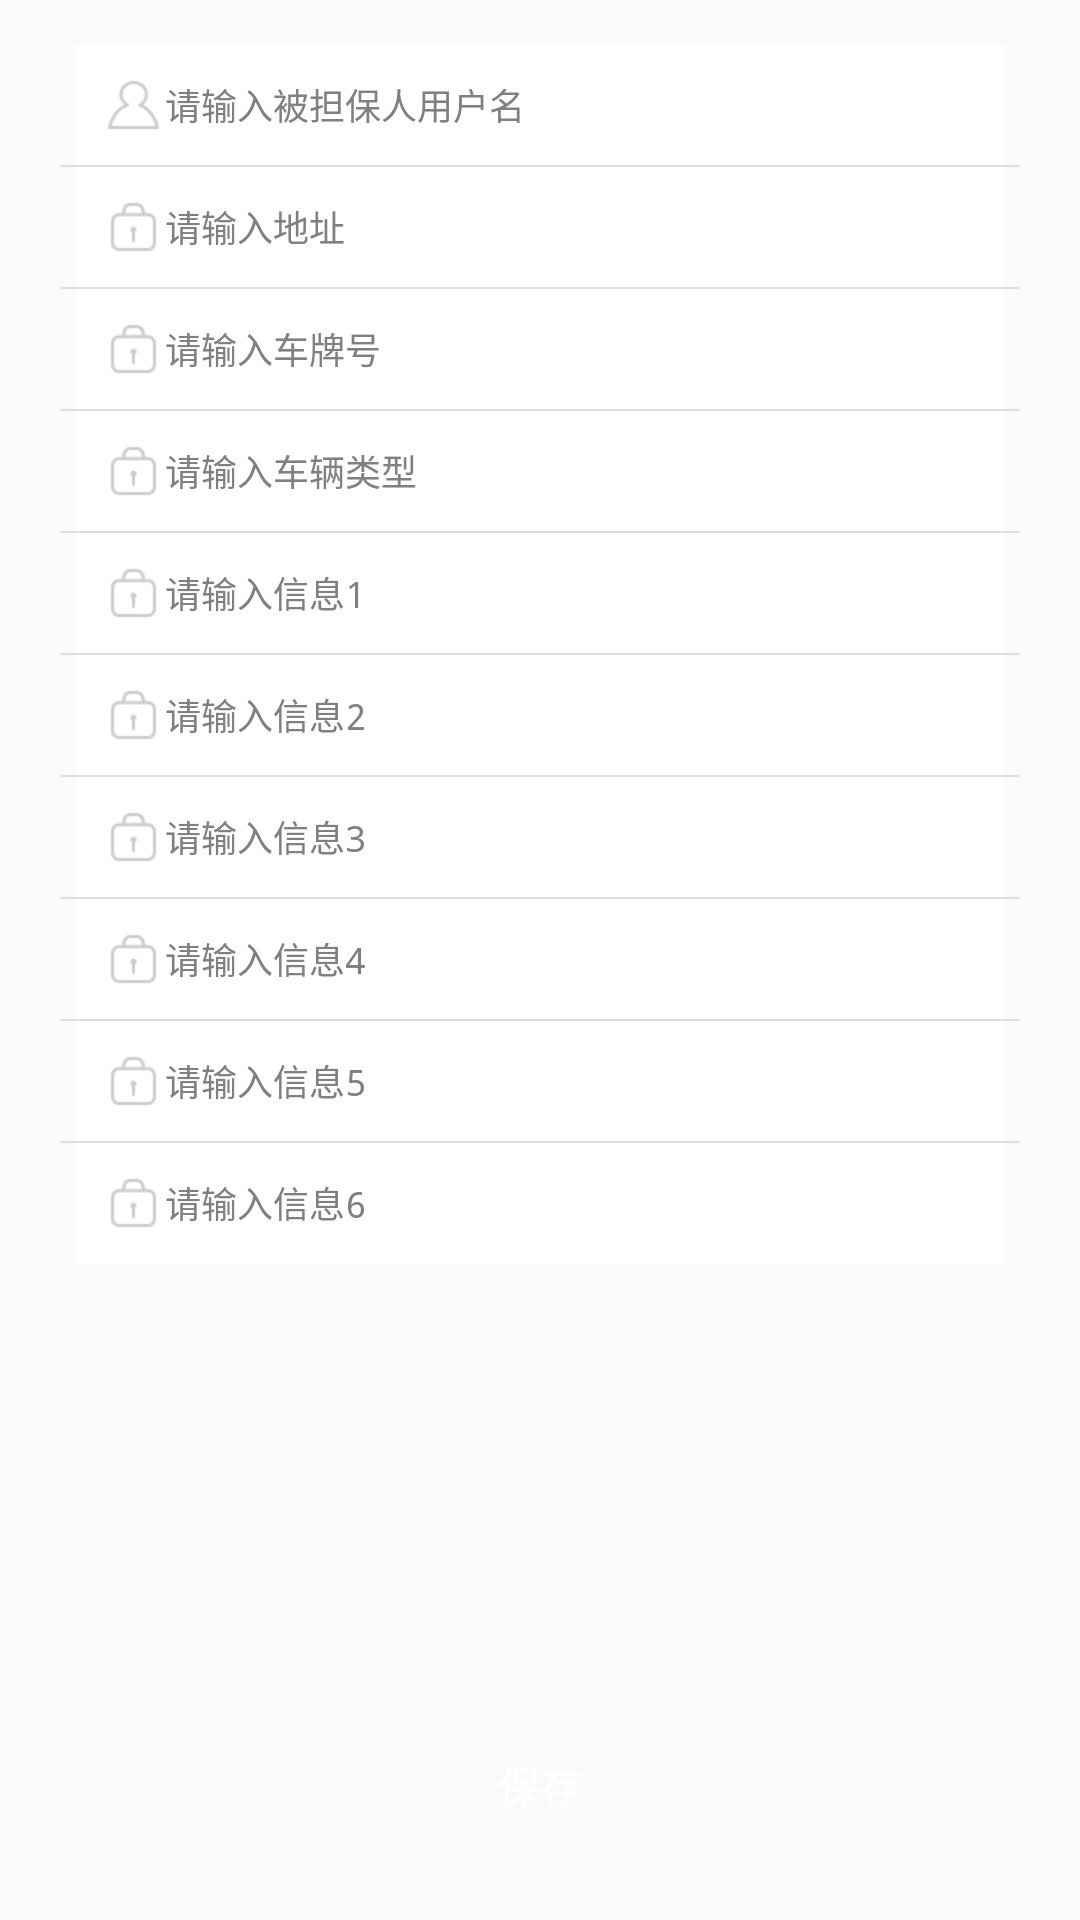

Layout XML and referenced resources for this Android screen:
<!-- AndroidManifest.xml: application theme AppTheme -->
<!-- res/layout/fragment_carinsacne.xml -->
<?xml version="1.0" encoding="utf-8"?>
<RelativeLayout xmlns:android="http://schemas.android.com/apk/res/android"
                android:layout_width="match_parent"
                android:layout_height="match_parent"
>
    <ScrollView android:layout_width="match_parent"
                android:layout_height="wrap_content">


        <LinearLayout
            android:layout_width="match_parent"
            android:layout_height="wrap_content"
            android:layout_marginLeft="@dimen/view_margin_20"
            android:layout_marginRight="@dimen/view_margin_20"
            android:layout_marginTop="@dimen/view_padding_10"

            android:background="@drawable/corners_bg"
            android:orientation="vertical">

            <EditText
                android:id="@+id/user_name_edittext"
                android:layout_width="fill_parent"
                android:layout_height="40dp"
                android:layout_marginLeft="@dimen/view_padding"
                android:layout_marginRight="@dimen/view_padding"
                android:layout_marginTop="@dimen/view_padding"
                android:background="@color/white"
                android:drawableLeft="@mipmap/uesr_name_icon"
                android:gravity="center_vertical"
                android:hint="请输入被担保人用户名"
                android:paddingLeft="@dimen/view_padding_10"
                android:textColorHint="@color/gray"
                android:textSize="12sp"/>

            <View
                android:layout_width="fill_parent"
                android:layout_height="0.5dp"
                android:background="@color/color_search_line"/>
            <EditText
                android:id="@+id/user_email_edittext"
                android:layout_width="fill_parent"
                android:layout_height="40dp"
                android:layout_marginLeft="@dimen/view_padding"
                android:layout_marginRight="@dimen/view_padding"
                android:background="@color/white"
                android:drawableLeft="@mipmap/user_password_icon"
                android:gravity="center_vertical"
                android:hint="请输入地址"
                android:inputType="textEmailAddress"
                android:paddingLeft="@dimen/view_padding_10"
                android:textColorHint="@color/gray"
                android:textSize="12sp"/>
            <View
                android:layout_width="fill_parent"
                android:layout_height="0.5dp"
                android:background="@color/color_search_line"/>

            <EditText
                android:id="@+id/user_password_edittext"
                android:layout_width="fill_parent"
                android:layout_height="40dp"
                android:layout_marginLeft="@dimen/view_padding"
                android:layout_marginRight="@dimen/view_padding"
                android:background="@color/white"
                android:drawableLeft="@mipmap/user_password_icon"
                android:gravity="center_vertical"
                android:hint="请输入车牌号"
                android:inputType="textPassword"
                android:paddingLeft="@dimen/view_padding_10"
                android:textColorHint="@color/gray"
                android:textSize="12sp"/>
            <View
                android:layout_width="fill_parent"
                android:layout_height="0.5dp"
                android:background="@color/color_search_line"/>

            <EditText
                android:layout_width="fill_parent"
                android:layout_height="40dp"
                android:layout_marginLeft="@dimen/view_padding"
                android:layout_marginRight="@dimen/view_padding"
                android:background="@color/white"
                android:drawableLeft="@mipmap/user_password_icon"
                android:gravity="center_vertical"
                android:hint="请输入车辆类型"
                android:inputType="textPassword"
                android:paddingLeft="@dimen/view_padding_10"
                android:textColorHint="@color/gray"
                android:textSize="12sp"/>
            <View
                android:layout_width="fill_parent"
                android:layout_height="0.5dp"
                android:background="@color/color_search_line"/>

            <EditText
                android:layout_width="fill_parent"
                android:layout_height="40dp"
                android:layout_marginLeft="@dimen/view_padding"
                android:layout_marginRight="@dimen/view_padding"
                android:background="@color/white"
                android:drawableLeft="@mipmap/user_password_icon"
                android:gravity="center_vertical"
                android:hint="请输入信息1"
                android:inputType="textPassword"
                android:paddingLeft="@dimen/view_padding_10"
                android:textColorHint="@color/gray"
                android:textSize="12sp"/>
            <View
                android:layout_width="fill_parent"
                android:layout_height="0.5dp"
                android:background="@color/color_search_line"/>

            <EditText
                android:layout_width="fill_parent"
                android:layout_height="40dp"
                android:layout_marginLeft="@dimen/view_padding"
                android:layout_marginRight="@dimen/view_padding"
                android:background="@color/white"
                android:drawableLeft="@mipmap/user_password_icon"
                android:gravity="center_vertical"
                android:hint="请输入信息2"
                android:inputType="textPassword"
                android:paddingLeft="@dimen/view_padding_10"
                android:textColorHint="@color/gray"
                android:textSize="12sp"/>
            <View
                android:layout_width="fill_parent"
                android:layout_height="0.5dp"
                android:background="@color/color_search_line"/>

            <EditText
                android:layout_width="fill_parent"
                android:layout_height="40dp"
                android:layout_marginLeft="@dimen/view_padding"
                android:layout_marginRight="@dimen/view_padding"
                android:background="@color/white"
                android:drawableLeft="@mipmap/user_password_icon"
                android:gravity="center_vertical"
                android:hint="请输入信息3"
                android:inputType="textPassword"
                android:paddingLeft="@dimen/view_padding_10"
                android:textColorHint="@color/gray"
                android:textSize="12sp"/>
            <View
                android:layout_width="fill_parent"
                android:layout_height="0.5dp"
                android:background="@color/color_search_line"/>

            <EditText
                android:layout_width="fill_parent"
                android:layout_height="40dp"
                android:layout_marginLeft="@dimen/view_padding"
                android:layout_marginRight="@dimen/view_padding"
                android:background="@color/white"
                android:drawableLeft="@mipmap/user_password_icon"
                android:gravity="center_vertical"
                android:hint="请输入信息4"
                android:inputType="textPassword"
                android:paddingLeft="@dimen/view_padding_10"
                android:textColorHint="@color/gray"
                android:textSize="12sp"/>
            <View
                android:layout_width="fill_parent"
                android:layout_height="0.5dp"
                android:background="@color/color_search_line"/>

            <EditText
                android:id="@+id/cartype_edittext"
                android:layout_width="fill_parent"
                android:layout_height="40dp"
                android:layout_marginLeft="@dimen/view_padding"
                android:layout_marginRight="@dimen/view_padding"
                android:background="@color/white"
                android:drawableLeft="@mipmap/user_password_icon"
                android:gravity="center_vertical"
                android:hint="请输入信息5"
                android:inputType="textPassword"
                android:paddingLeft="@dimen/view_padding_10"
                android:textColorHint="@color/gray"
                android:textSize="12sp"/>
            <View
                android:layout_width="fill_parent"
                android:layout_height="0.5dp"
                android:background="@color/color_search_line"/>
            <EditText
                android:id="@+id/user_password_again_edittext"
                android:layout_width="fill_parent"
                android:layout_height="40dp"
                android:layout_marginBottom="@dimen/view_padding"
                android:layout_marginLeft="@dimen/view_padding"
                android:layout_marginRight="@dimen/view_padding"
                android:background="@color/white"
                android:drawableLeft="@mipmap/user_password_icon"
                android:gravity="center_vertical"
                android:hint="请输入信息6"
                android:inputType="textPassword"
                android:paddingLeft="@dimen/view_padding_10"
                android:textColorHint="@color/gray"
                android:textSize="12sp"/>


        </LinearLayout>
    </ScrollView>


    <Button
        android:id="@+id/login_button"
        android:layout_width="match_parent"
        android:layout_height="50dp"
        android:layout_alignParentBottom="true"
        android:layout_marginBottom="20dp"
        android:layout_marginLeft="@dimen/view_margin_20"
        android:layout_marginRight="@dimen/view_margin_20"
        android:background="@drawable/corners_bg_colorprimary"
        android:gravity="center"
        android:text="保存"
        android:textColor="@color/white"/>


</RelativeLayout>
<!-- resources referenced by this layout -->
<resources>
  <color name="color_search_line">#dfdfdf</color>
  <color name="gray">#808080</color>
  <color name="white">#FFffffff</color>
  <dimen name="view_margin_20">20dp</dimen>
  <dimen name="view_padding">5dp</dimen>
  <dimen name="view_padding_10">10dp</dimen>
  <!-- mipmap uesr_name_icon: png bitmap (mipmap-xhdpi, 9227 bytes) -->
  <!-- mipmap user_password_icon: png bitmap (mipmap-xhdpi, 9227 bytes) -->
  <style name="AppTheme" parent="Theme.AppCompat.Light.DarkActionBar">
          
          <item name="colorPrimary">@color/colorPrimary</item>
          <item name="colorPrimaryDark">@color/colorPrimaryDark</item>
          <item name="colorAccent">@color/colorAccent</item>
      </style>
  <color name="colorPrimary">#3F51B5</color>
  <color name="colorPrimaryDark">#303F9F</color>
  <color name="colorAccent">#FF4081</color>
</resources>
